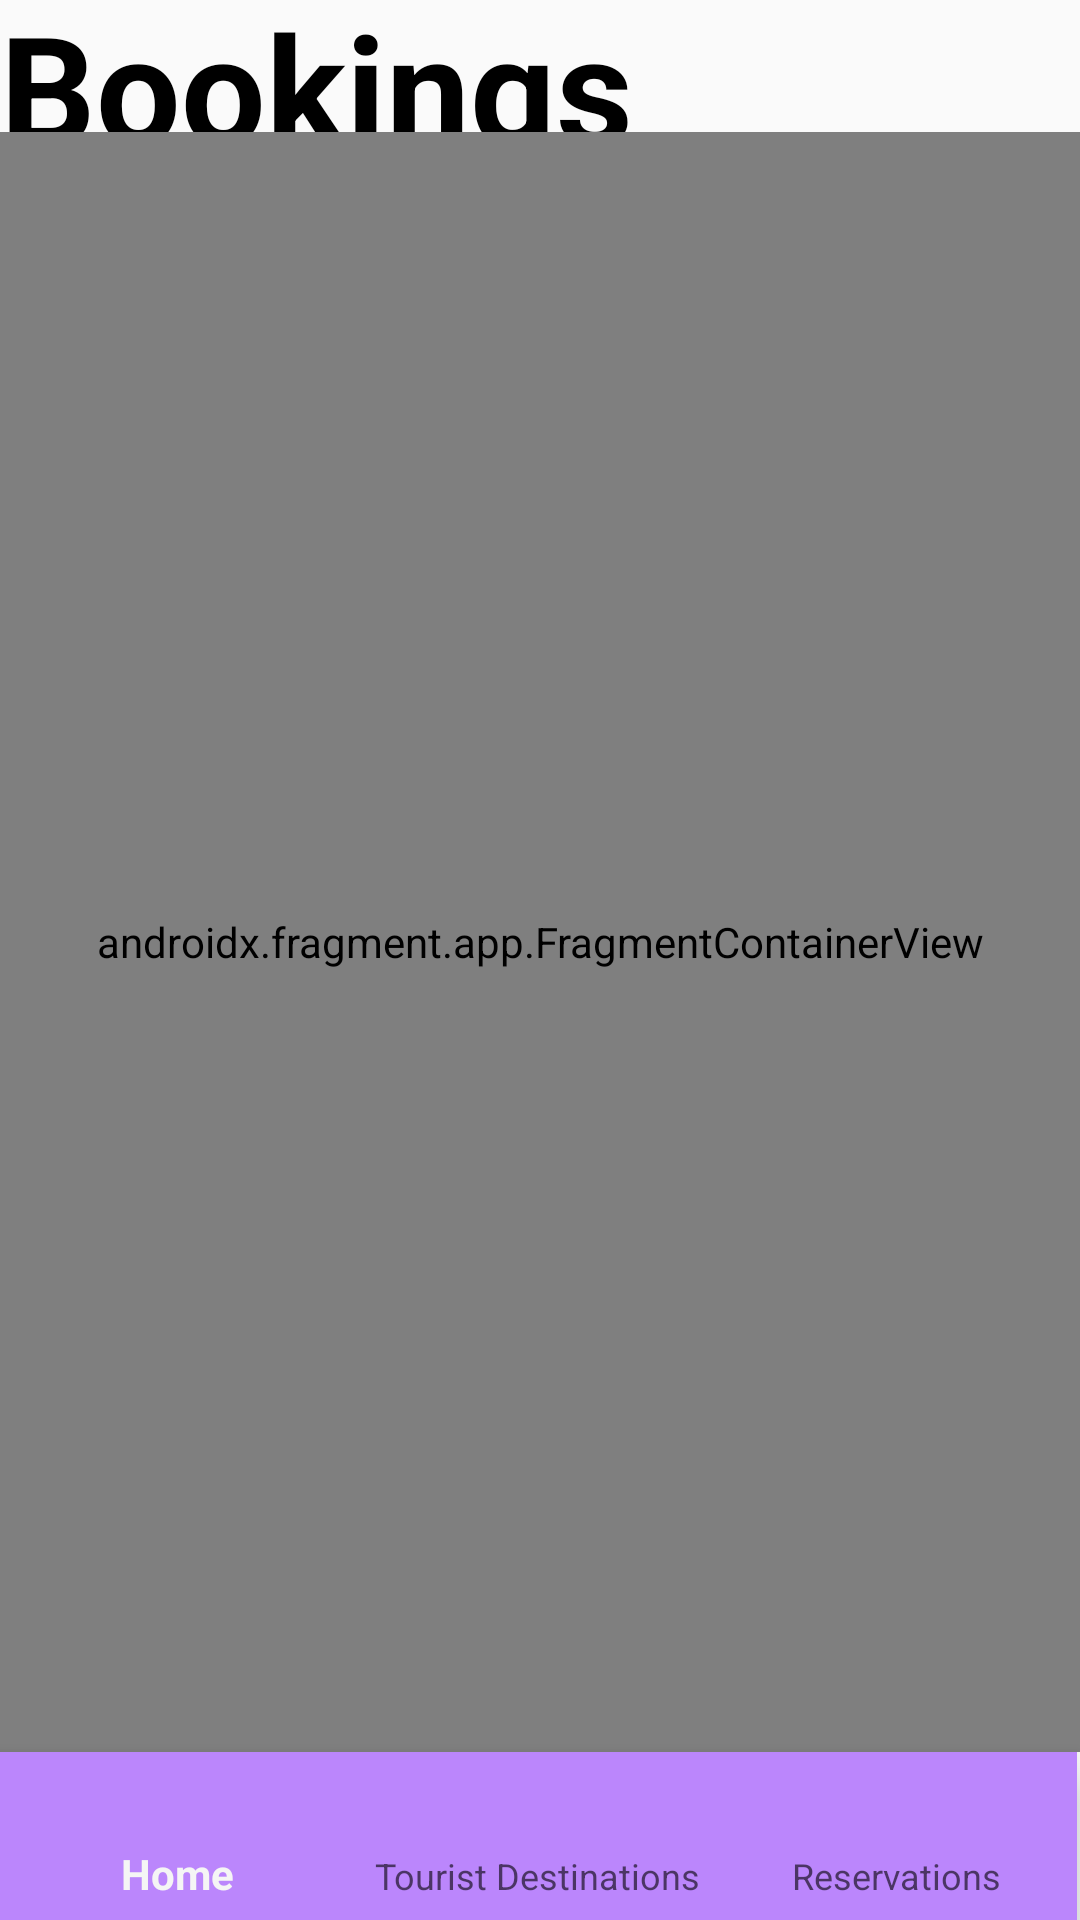

Layout XML and referenced resources for this Android screen:
<!-- AndroidManifest.xml: application theme Theme.AndroidProject -->
<!-- res/layout/activity_booking.xml -->
<?xml version="1.0" encoding="utf-8"?>
<RelativeLayout xmlns:android="http://schemas.android.com/apk/res/android"
    xmlns:app="http://schemas.android.com/apk/res-auto"
    xmlns:tools="http://schemas.android.com/tools"
    android:layout_width="match_parent"
    android:layout_height="match_parent"
    tools:context=".activity.BookingActivity">

    <TextView
        android:layout_width="wrap_content"
        android:layout_height="wrap_content"
        android:layout_above="@+id/fragmentContainerView2"
        android:layout_alignParentTop="true"
        android:layout_marginTop="-5dp"
        android:layout_marginBottom="0dp"
        android:text="Bookings"
        android:textColor="@color/black"
        android:textSize="50dp"
        android:textStyle="bold" />

    <androidx.fragment.app.FragmentContainerView
        android:id="@+id/fragmentContainerView2"
        android:name="com.unitbv.siipa.fragments.BookingFragment"
        android:layout_width="match_parent"
        android:layout_height="540dp"
        android:layout_above="@+id/bottom_navigator"
        android:layout_marginBottom="0dp" />

    <com.google.android.material.bottomnavigation.BottomNavigationView
        android:id="@+id/bottom_navigator"
        android:layout_width="1dp"
        android:layout_height="wrap_content"
        android:layout_alignParentStart="true"
        android:layout_alignParentEnd="true"
        android:layout_alignParentBottom="true"
        android:layout_marginStart="-1dp"
        android:layout_marginEnd="1dp"
        android:layout_marginBottom="0dp"
        app:itemActiveIndicatorStyle="@color/purple_500"
        app:itemBackground="@drawable/selector"
        app:menu="@menu/menu" />

</RelativeLayout>
<!-- resources referenced by this layout -->
<resources>
  <color name="black">#FF000000</color>
  <color name="purple_500">#FF6200EE</color>
  <!-- drawable selector (drawable) -->
  <?xml version="1.0" encoding="utf-8"?>
  <selector xmlns:android="http://schemas.android.com/apk/res/android">
      <item
          android:state_accelerated="true"
          android:drawable="@color/purple_500"
          android:color = "@android:color/white"/>
  
      <item
          android:state_accelerated="false"
          android:drawable="@color/purple_200"
          android:color = "@android:color/black"/>
  </selector>
  <style name="Theme.AndroidProject" parent="Theme.AppCompat.Light.NoActionBar">
          
          <item name="colorPrimary">@color/purple_500</item>
          <item name="colorPrimaryVariant">@color/purple_700</item>
          <item name="colorOnPrimary">@color/white</item>
          
          <item name="colorSecondary">@color/teal_200</item>
          <item name="colorSecondaryVariant">@color/teal_700</item>
          <item name="colorOnSecondary">@color/black</item>
          
          <item name="android:statusBarColor">?attr/colorPrimaryVariant</item>
          
      </style>
  <color name="purple_200">#FFBB86FC</color>
  <color name="purple_700">#FF3700B3</color>
  <color name="white">#FFFFFFFF</color>
  <color name="teal_200">#FF03DAC5</color>
  <color name="teal_700">#FF018786</color>
</resources>
